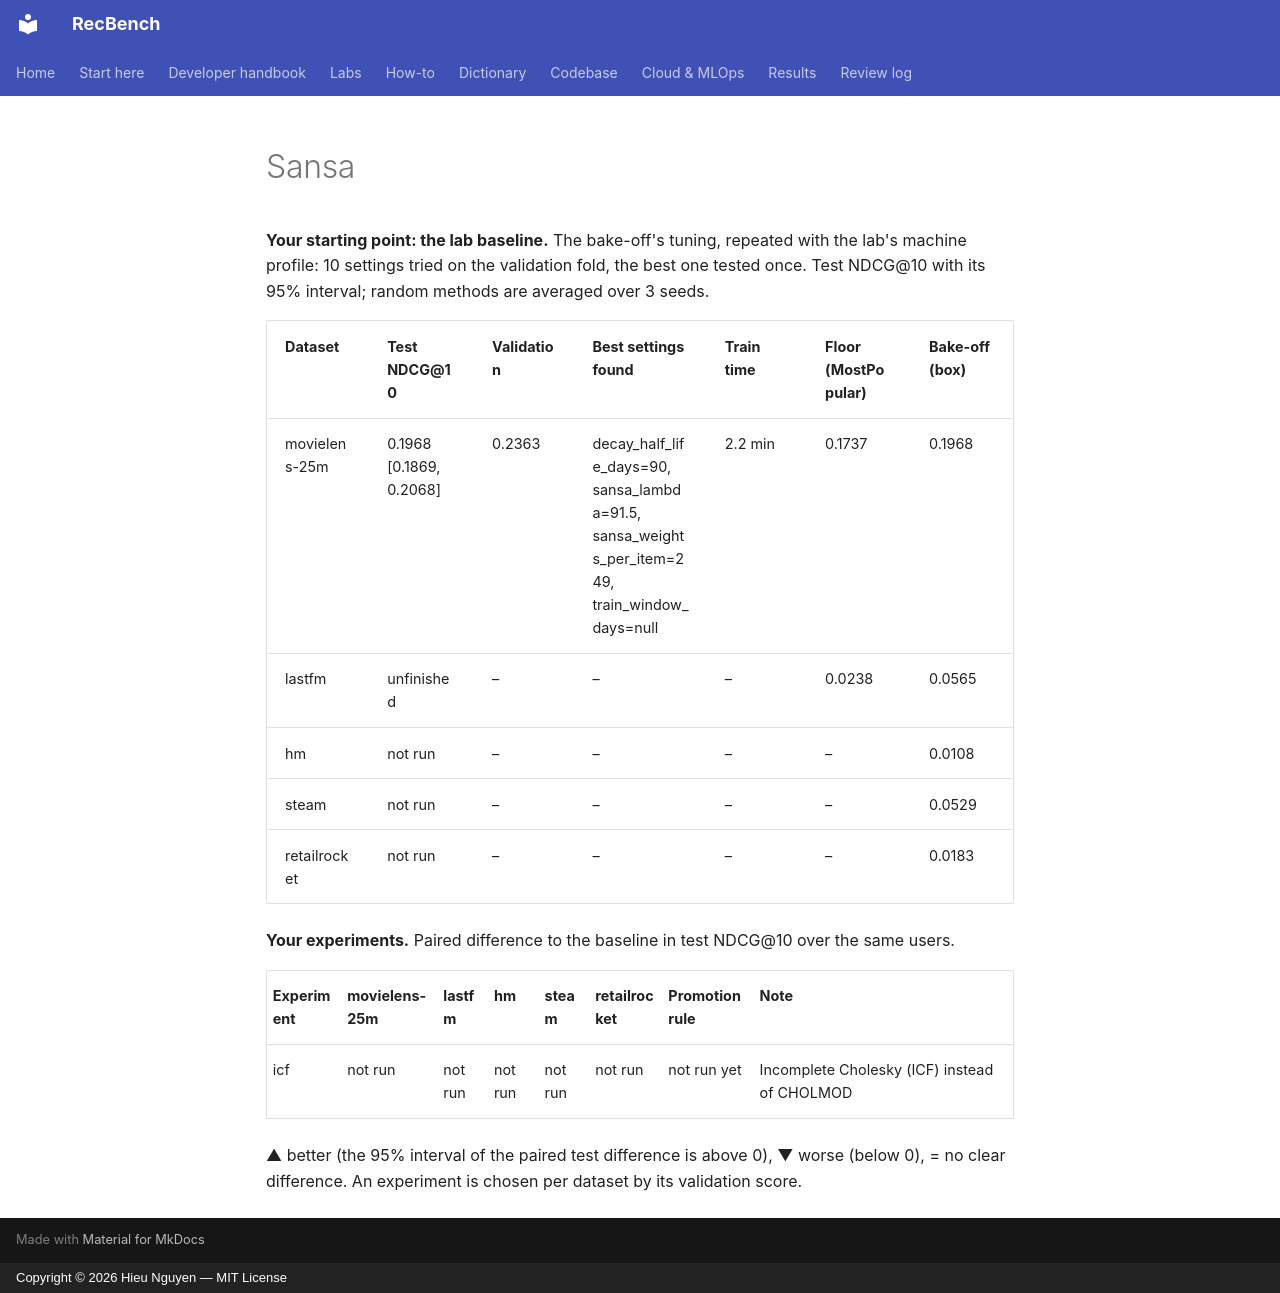

repository: trunghieu11/recbench · page: generated/lab/sansa/index.html · generator: mkdocs · copyright: Copyright © 2026 Hieu Nguyen — MIT License

<!-- generated by recbench.lab.scoreboard; do not edit -->

**Your starting point: the lab baseline.** The bake-off's tuning, repeated with the lab's machine profile: 10 settings tried on the validation fold, the best one tested once. Test NDCG@10 with its 95% interval; random methods are averaged over 3 seeds.

| Dataset | Test NDCG@10 | Validation | Best settings found | Train time | Floor (MostPopular) | Bake-off (box) |
|---|---|---|---|---|---|---|
| movielens-25m | 0.1968 [0.1869, 0.2068] | 0.2363 | decay_half_life_days=90, sansa_lambda=91.5, sansa_weights_per_item=249, train_window_days=null | 2.2 min | 0.1737 | 0.1968 |
| lastfm | unfinished | – | – | – | 0.0238 | 0.0565 |
| hm | not run | – | – | – | – | 0.0108 |
| steam | not run | – | – | – | – | 0.0529 |
| retailrocket | not run | – | – | – | – | 0.0183 |

**Your experiments.** Paired difference to the baseline in test NDCG@10 over the same users.

| Experiment | movielens-25m | lastfm | hm | steam | retailrocket | Promotion rule | Note |
|---|---|---|---|---|---|---|---|
| icf | not run | not run | not run | not run | not run | not run yet | Incomplete Cholesky (ICF) instead of CHOLMOD |

▲ better (the 95% interval of the paired test difference is above 0), ▼ worse (below 0), = no clear difference. An experiment is chosen per dataset by its validation score.
